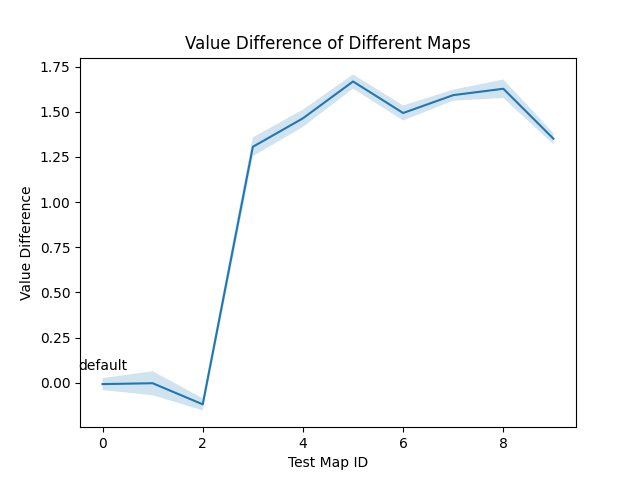

Source data for this figure (header and first rows):
0.0, 1.0, 2.0, 3.0, 4.0, 5.0, 6.0, 7.0, 8.0, 9.0
0.007633, 0.0003549, -0.1538, 1.283, 1.498, 1.694, 1.499, 1.64, 1.605, 1.357
-0.01228, 0.08296, -0.1458, 1.307, 1.452, 1.628, 1.532, 1.592, 1.609, 1.325
-0.01061, -0.1099, -0.1603, 1.28, 1.401, 1.649, 1.569, 1.624, 1.686, 1.321
0.03509, -0.06737, -0.1063, 1.285, 1.544, 1.655, 1.425, 1.597, 1.567, 1.358
-0.00773, -0.02539, -0.1215, 1.309, 1.457, 1.695, 1.449, 1.593, 1.683, 1.31
-0.04609, -0.000304, -0.1137, 1.236, 1.423, 1.657, 1.48, 1.557, 1.534, 1.403
-0.003412, 0.1075, -0.154, 1.396, 1.523, 1.736, 1.507, 1.609, 1.629, 1.365
-0.07455, 0.03869, -0.07789, 1.398, 1.489, 1.598, 1.461, 1.536, 1.628, 1.375
0.03263, -0.05264, -0.06446, 1.271, 1.422, 1.673, 1.497, 1.598, 1.688, 1.372
0.003431, -0.002011, -0.09957, 1.292, 1.425, 1.692, 1.509, 1.571, 1.643, 1.319
